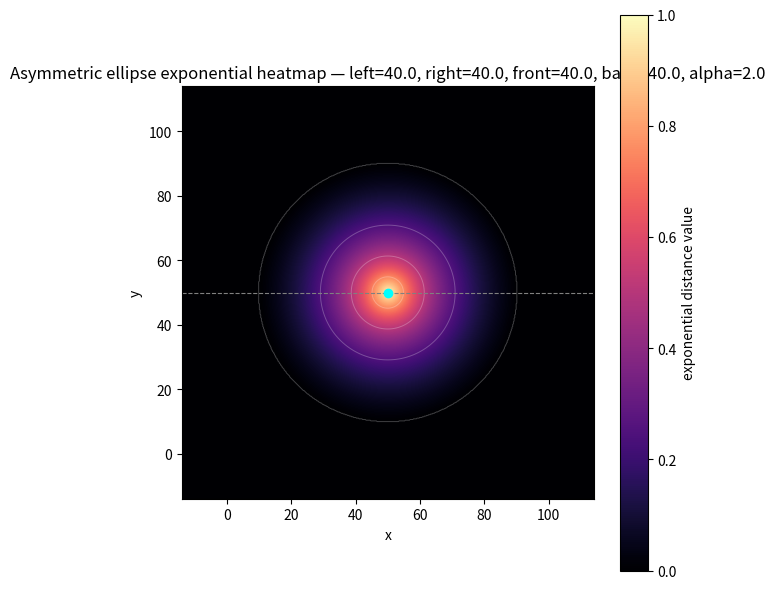

The matplotlib source for this figure:
#!/usr/bin/env python3
"""
Heatmap visualizer for the exponential asymmetric-ellipse distance.

Values are normalized to the range [0, 1], where 1 is at the center and
0 is at or beyond the ellipse boundary.

Run: python3 rewards/freeway/visualize_asymmetric_ellipse_exponential_heatmap.py
"""

import numpy as np
import matplotlib.pyplot as plt

CENTER = np.array([50.0, 50.0])
LEFT_RADIUS = 40.0
RIGHT_RADIUS = 40.0
FRONT_RADIUS = 40.0
BACK_RADIUS = 40.0
GRID_RES = 600
SAVE_PNG = False
OUTPUT_FILE = "asymmetric_ellipse_exponential_heatmap.png"
ALPHA = 2.0


def asymmetric_ellipse_exponential_distance(
    pts, center, left_radius, right_radius, front_radius, back_radius, alpha=ALPHA
):
    horizontal_radius = np.where(pts[..., 0] < center[0], left_radius, right_radius)
    horizontal_term = (pts[..., 0] - center[0]) / horizontal_radius
    vertical_radius = np.where(pts[..., 1] < center[1], front_radius, back_radius)
    vertical_term = (pts[..., 1] - center[1]) / vertical_radius
    ellipse_distance = np.sqrt(
        horizontal_term * horizontal_term + vertical_term * vertical_term
    )
    ellipse_distance = np.clip(ellipse_distance, 0.0, 1.0)
    exp_min = np.exp(-alpha)
    values = (np.exp(-alpha * ellipse_distance) - exp_min) / (1.0 - exp_min)
    return np.clip(values, 0.0, 1.0)


def main():
    x_min = CENTER[0] - max(LEFT_RADIUS, RIGHT_RADIUS) * 1.6
    x_max = CENTER[0] + max(LEFT_RADIUS, RIGHT_RADIUS) * 1.6
    y_extent = max(FRONT_RADIUS, BACK_RADIUS) * 1.6
    y_min = CENTER[1] - y_extent
    y_max = CENTER[1] + y_extent

    x = np.linspace(x_min, x_max, GRID_RES)
    y = np.linspace(y_min, y_max, GRID_RES)
    xx, yy = np.meshgrid(x, y)
    pts = np.stack([xx, yy], axis=-1)

    values = asymmetric_ellipse_exponential_distance(
        pts, CENTER, LEFT_RADIUS, RIGHT_RADIUS, FRONT_RADIUS, BACK_RADIUS
    )

    plt.figure(figsize=(6, 6))
    im = plt.imshow(
        values,
        extent=(x_min, x_max, y_min, y_max),
        origin="lower",
        cmap="magma",
        vmin=0.0,
        vmax=1.0,
        interpolation="bilinear",
    )
    plt.colorbar(im, label="exponential distance value")
    plt.contour(
        xx,
        yy,
        values,
        levels=[0.0, 0.25, 0.5, 0.75, 1.0],
        colors="white",
        alpha=0.25,
        linewidths=0.7,
    )
    plt.scatter([CENTER[0]], [CENTER[1]], color="cyan", zorder=5)
    plt.axhline(CENTER[1], color="gray", linestyle="--", linewidth=0.8)

    plt.title(
        f"Asymmetric ellipse exponential heatmap — left={LEFT_RADIUS}, right={RIGHT_RADIUS}, front={FRONT_RADIUS}, back={BACK_RADIUS}, alpha={ALPHA}"
    )
    plt.xlabel("x")
    plt.ylabel("y")
    plt.gca().set_aspect("equal", adjustable="box")
    plt.tight_layout()

    if SAVE_PNG:
        plt.savefig(OUTPUT_FILE, dpi=150, bbox_inches="tight")
        print(f"Saved {OUTPUT_FILE}")

    plt.show()


if __name__ == "__main__":
    main()
